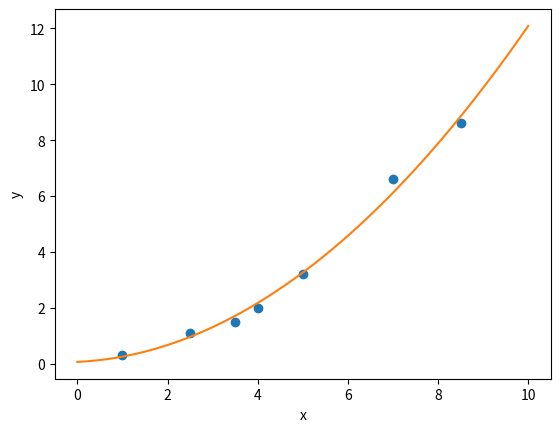

Source code (Python):
import numpy as np
from scipy import linalg
import matplotlib.pyplot as plt

x = np.array([1,2.5,3.5,4,5,7,8.5],dtype=np.float64)
y = np.array([0.3,1.1,1.5,2.0,3.2,6.6,8.6],dtype=np.float64)

n = x.shape[0]

X = np.zeros((n,3),dtype=np.float64)
X[:,0] = 1 #np.ones((n,),dtype=np.float64)
X[:,1] = x
X[:,2] = x*x # x**2 도 동일

beta, res, rank, s = linalg.lstsq(X, y)

plt.plot(x,y,'o')
plt.xlabel('x')
plt.ylabel('y')
xp = np.linspace(0,10,200)
yp = beta[0] + beta[1]*xp + beta[2]*xp**2
plt.plot(xp,yp)
plt.show()